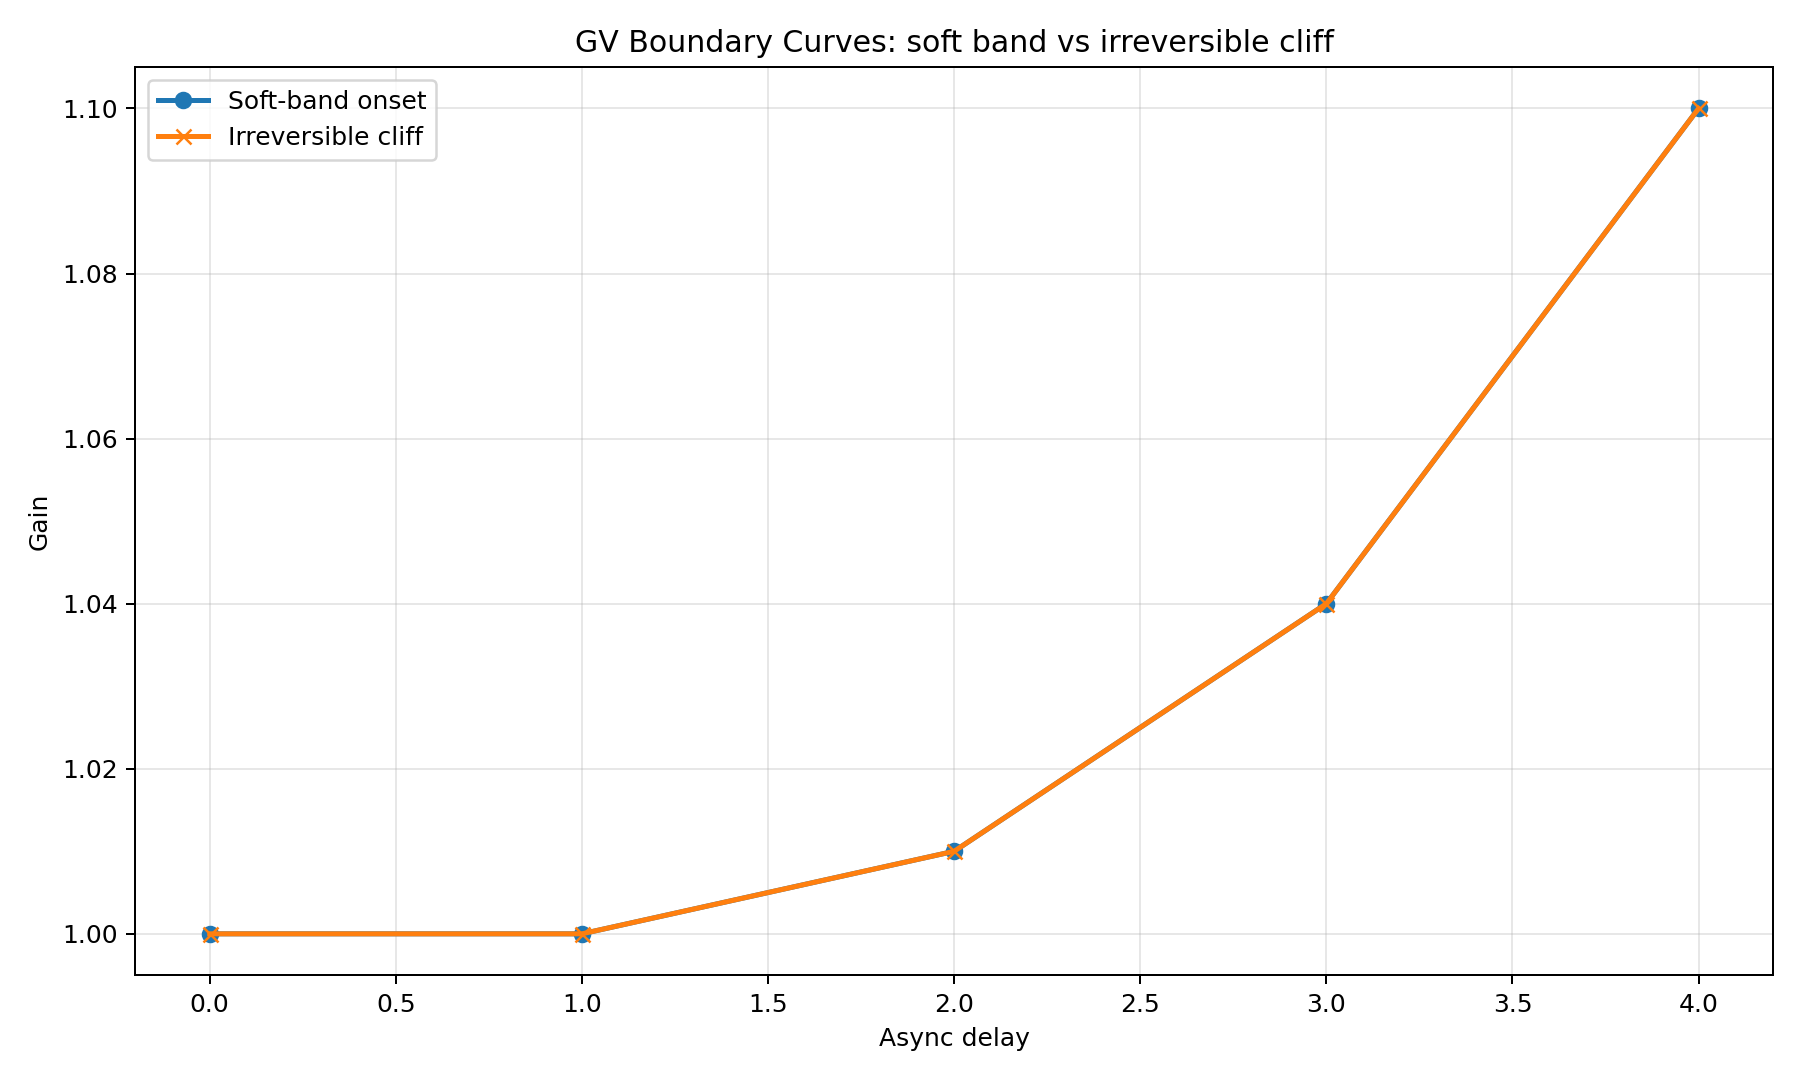

Source data for this figure (header and first rows):
gain, delay, phase, phase_code, max_acceleration, max_velocity
1.0, 0, IRRECOVERABLE, 3, 0.0158, 0.008517
1.01, 0, IRRECOVERABLE, 3, 0.01654, 0.009496
1.02, 0, IRRECOVERABLE, 3, 0.01736, 0.01057
1.03, 0, IRRECOVERABLE, 3, 0.01899, 0.01176
1.04, 0, IRRECOVERABLE, 3, 0.02075, 0.01306
1.05, 0, IRRECOVERABLE, 3, 0.02267, 0.01449
1.06, 0, IRRECOVERABLE, 3, 0.02474, 0.01605
1.07, 0, IRRECOVERABLE, 3, 0.02699, 0.01777
1.08, 0, IRRECOVERABLE, 3, 0.02943, 0.01964
1.09, 0, IRRECOVERABLE, 3, 0.03206, 0.0217
1.1, 0, IRRECOVERABLE, 3, 0.03492, 0.02394
1.0, 1, IRRECOVERABLE, 3, 0.0158, 0.008517
1.01, 1, IRRECOVERABLE, 3, 0.01654, 0.009496
1.02, 1, IRRECOVERABLE, 3, 0.01736, 0.01057
1.03, 1, IRRECOVERABLE, 3, 0.01899, 0.01176
1.04, 1, IRRECOVERABLE, 3, 0.02075, 0.01306
1.05, 1, IRRECOVERABLE, 3, 0.02267, 0.01449
1.06, 1, IRRECOVERABLE, 3, 0.02474, 0.01605
1.07, 1, IRRECOVERABLE, 3, 0.02699, 0.01777
1.08, 1, IRRECOVERABLE, 3, 0.02943, 0.01964
1.09, 1, IRRECOVERABLE, 3, 0.03206, 0.0217
1.1, 1, IRRECOVERABLE, 3, 0.03492, 0.02394
1.0, 2, RECOVERABLE, 1, 0.01478, 0.01073
1.01, 2, IRRECOVERABLE, 3, 0.01576, 0.01121
1.02, 2, IRRECOVERABLE, 3, 0.0168, 0.01171
1.03, 2, IRRECOVERABLE, 3, 0.0179, 0.01223
1.04, 2, IRRECOVERABLE, 3, 0.01906, 0.01276
1.05, 2, IRRECOVERABLE, 3, 0.0203, 0.01331
1.06, 2, IRRECOVERABLE, 3, 0.0216, 0.01388
1.07, 2, IRRECOVERABLE, 3, 0.02298, 0.01447
1.08, 2, IRRECOVERABLE, 3, 0.02444, 0.01508
1.09, 2, IRRECOVERABLE, 3, 0.02599, 0.0157
1.1, 2, IRRECOVERABLE, 3, 0.02762, 0.01635
1.0, 3, RECOVERABLE, 1, 0.01279, 0.00575
1.01, 3, RECOVERABLE, 1, 0.01344, 0.005804
1.02, 3, RECOVERABLE, 1, 0.01417, 0.006037
1.03, 3, RECOVERABLE, 1, 0.01497, 0.006521
1.04, 3, IRRECOVERABLE, 3, 0.01583, 0.007042
1.05, 3, IRRECOVERABLE, 3, 0.01673, 0.007602
1.06, 3, IRRECOVERABLE, 3, 0.01769, 0.008204
1.07, 3, IRRECOVERABLE, 3, 0.0187, 0.00885
1.08, 3, IRRECOVERABLE, 3, 0.01977, 0.009544
1.09, 3, IRRECOVERABLE, 3, 0.02091, 0.01029
1.1, 3, IRRECOVERABLE, 3, 0.02211, 0.01109
1.0, 4, RECOVERABLE, 1, 0.009833, 0.006
1.01, 4, RECOVERABLE, 1, 0.01017, 0.006212
1.02, 4, RECOVERABLE, 1, 0.01052, 0.00643
1.03, 4, RECOVERABLE, 1, 0.01088, 0.006724
1.04, 4, RECOVERABLE, 1, 0.01125, 0.007049
1.05, 4, RECOVERABLE, 1, 0.01165, 0.007389
1.06, 4, RECOVERABLE, 1, 0.0122, 0.007743
1.07, 4, RECOVERABLE, 1, 0.01278, 0.008112
1.08, 4, RECOVERABLE, 1, 0.01359, 0.008616
1.09, 4, RECOVERABLE, 1, 0.01466, 0.009334
1.1, 4, IRRECOVERABLE, 3, 0.01581, 0.01011
1.0, 5, RECOVERABLE, 1, 0.01051, 0.00813
1.01, 5, RECOVERABLE, 1, 0.01079, 0.008348
1.02, 5, RECOVERABLE, 1, 0.01109, 0.00857
1.03, 5, RECOVERABLE, 1, 0.01138, 0.008796
1.04, 5, RECOVERABLE, 1, 0.01169, 0.009026
... 61 more rows
